pico-8 play session: hold → + tap 🅾, after a click and taps of 🅾, ❎, 🅾+❎, 🅾 in the second before t = 0

[t = 2 s] hold → ~2s, tap 🅾 ~4×
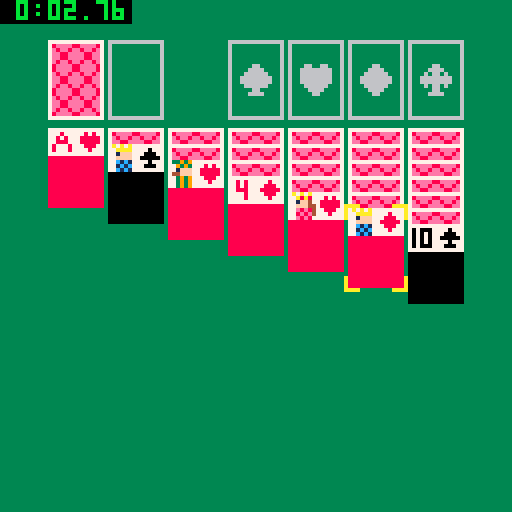

pico-8 cartridge
version 43
__lua__
-- everyone has solitaire
-- by real fancy fire

pile = nil
deck = nil
foundations = {}
tableau = {}
hand = nil

sel_row = 1
sel_column = 1
pickup_from = nil

start_time = 0
cool_lr = 0
cool_ud = 0
cool_x = 0
cool_o = 0

states = {
 title = 0,
 controls = 3,
 credits = 4,
 game = 1,
 finished = 2
}
state = states.title

render_queued = false

design_mode = false

function mod(a, b)
 return (a - 1) % b + 1
end

function clamp(val, lower, upper)
 return min(max(val, lower), upper)
end

function format_time(time)
 minutes = time \ 60
 seconds = flr(time) % 60
 decimal = flr((time % 1) * 100)
 if (minutes < 10) minutes = " " .. minutes
 if (seconds < 10) seconds = "0" .. seconds
 if (decimal < 10) decimal = "0" .. decimal
 return minutes .. ":" .. seconds .. "." .. decimal
end
--[[
-->8
--[[structs]]

sounds = {
 move = 0,
 draw = 5,
 error = 41,
 pickup = 1,
 putdown = 2,
 putback = 2,
 foundate = 4
}
musics = {
 title = 2,
 game = 8,
 finished = 4
}
music_on = true
current_music = 0
function update_music(track)
 if (track ~= nil) current_music = track
 if music_on then
  music(current_music)
 else
  music(-1)
 end
end

local card_struct = {
 width = 14,
 height = 20,
 faces = { 1, 2, 3, 4, 5, 6, 7, 8, 9, 10, 11, 12, 13 },
 suits = { 20, 21, 22, 23 },
 color = { 0, 8, 8, 0 },
 big_suits = { 36, 37, 38, 39 },
 back = 18
}
card_struct.__index = card_struct

function card_struct.new(suit, face)
 local self = setmetatable({}, card_struct)
 self.suit = suit
 self.face = face
 self.face_up = false
 return self
end

function card_struct:render(x, y)
 if self.face_up then
  rectfill(x, y, x + self.width - 1, y + self.height - 1, self.color[self.suit])
  spr(self.suits[self.suit], x + 7, y)
  spr(self.faces[self.face], x, y)
 else
  spr(self.back, x, y, 2, 3)
 end
end

function card_struct.render_nil(x, y)
 rect(x, y, x + card_struct.width - 1, y + card_struct.height - 1, 6)
end

-- card stack

local card_stack = {}
card_stack.__index = card_stack

function card_stack.new()
 local self = setmetatable({}, card_stack)
 self.cards = {}
 return self
end

function card_stack:len()
 return #self.cards
end

-- return the deepest card that is face up
-- assumes that facingness is not mixed
-- returns 0 if no cards are face up
function card_stack:last_face_up()
 for i = 1, #self.cards do
  if self.cards[i].face_up then
   return i
  end
 end
 return 0
end

function card_stack:get(index)
 if index > 0 then
  return self.cards[index]
 end
 return self.cards[#self.cards + index + 1]
end

function card_stack:render(x, y, dx, dy)
 card_struct.render_nil(x, y)
 if dx ~= 0 or dy ~= 0 then
  for i = 0, #self.cards - 1 do
   self.cards[i + 1]:render(x + i * dx, y + i * dy)
  end
 elseif #self.cards > 0 then
  self:get(-1):render(x, y)
 end
end

function card_stack:shuffle()
 d = self.cards
 for i = #d, 1, -1 do
  r = ceil(rnd(i))
  d[r], d[i] = d[i], d[r]
 end
end

function card_stack:push(card)
 add(self.cards, card)
end

function card_stack:pop()
 return deli(self.cards)
end

function card_stack:pushm(stack)
 for i = 1, #stack.cards do
  self:push(stack.cards[i])
 end
end

function card_stack:split(index)
 ret = self.new()
 for i = index, #self.cards do
  ret:push(self.cards[i])
  self.cards[i] = nil
 end
 return ret
end

--[[
-->8
--[[render functions]]

deck_x, deck_y = 12, 10
tableau_x, tableau_y = deck_x, deck_y + card_struct.height + 2
grid_dx = card_struct.width + 1
grid_fan = 4

function render()
 if state == states.title then
  render_title()
  return
 elseif state == states.controls then
  render_controls()
  return
 elseif state == states.credits then
  render_credits()
  return
 end

 cls(3)

 -- draw deck
 deck:render(deck_x, deck_y, 0, 0)

 -- drawn pile
 pile:render(deck_x + grid_dx, deck_y, 0, 0)

 -- foundations
 for s = 1, #foundations do
  x = deck_x + (s + 2) * grid_dx
  spr(card_struct.big_suits[s], x + 3, deck_y + 6)
  foundations[s]:render(x, deck_y, 0, 0)
 end

 -- tableau
 for s = 0, #tableau - 1 do
  tableau[s + 1]:render(tableau_x + s * grid_dx, tableau_y, 0, grid_fan)
 end

 x = deck_x + sel_column * grid_dx - grid_dx
 if sel_row > 0 then
  y = tableau_y + (sel_row - 1) * grid_fan
 else
  y = deck_y
 end
 if hand then
  -- holding cards
  hand:render(x, y + card_struct.height, 0, grid_fan)
 end
 -- render cursor
 spr(24, x - 1, y - 1, 2, 3)

 if state == states.finished then
  render_finished()
 end

 if design_mode then
  print("stock pile", deck_x + 3 * grid_dx, deck_y - 23, 9)
  line(deck_x + 9, deck_y - 1, deck_x + 3 * grid_dx - 3, deck_y - 21)
  rect(deck_x - 1, deck_y - 1, deck_x + card_struct.width, deck_y + card_struct.height)

  print("waste pile", deck_x + 3 * grid_dx, deck_y - 15, 12)
  line(deck_x + grid_dx + 9, deck_y - 1, deck_x + 3 * grid_dx - 3, deck_y - 13)
  rect(deck_x + grid_dx - 1, deck_y - 1, deck_x + grid_dx + card_struct.width, deck_y + card_struct.height)

  print("splitter", 4, -6, 7)

  print("foundation piles", deck_x + 3 * grid_dx, deck_y - 7, 11)
  rect(deck_x + 3 * grid_dx - 1, deck_y - 1, deck_x + 6 * grid_dx + card_struct.width, deck_y + card_struct.height)

  local tableau_bottom = tableau_y + 6 * grid_fan + card_struct.height
  print("tableau piles", 48, tableau_bottom + 2, 15)
  rect(tableau_x - 1, tableau_y - 1, tableau_x + 6 * grid_dx + card_struct.width, tableau_bottom)

  print("❎:pick/put", 1, tableau_bottom + 4, 0)
  print("🅾️:put back")
  print("quick stack")

  print("it's solitaire.", 48, 88, 7)
  print("what do you")
  print("want me to say?")
  spr(76, 100, 80, 4, 4)

  print("selector", x, y + card_struct.height + 2, 10)
 end
end

function render_title()
 cls(3)
 ovalfill(0x0, 0x10, 0x7f, 0x6f, 11)
 print("everybody has", 0x26, 0x25, 7)
 ovalfill(0x27, 0x2c, 0x58, 0x40, 3)
 sspr(0x00, 0x20, 0x30, 0x14, 0x28, 0x2d)
 print("it came free", 0x28, 0x42, 7)
 print("with your", 0x2e, 0x48, 7)
 sspr(0x30, 0x20, 0x28, 0x10, 0x2c, 0x4e)
end

function render_controls()
 cls(3)
 print("⬆️⬇️⬅️➡️:move selector", 4, 2, 7)
 print("")
 print("while hovering over tableau:")
 print("❎: pick up cards")
 print("🅾️: try move top card")
 print("    to foundation")
 print("")
 print("while hovering over stock:")
 print("❎: draw card")
 print("")
 print("while hovering over waste:")
 print("❎: pick up card")
 print("🅾️: try to move card")
 print("    to foundation")
 print("")
 print("while holding cards:")
 print("❎: try to put cards on ")
 print("    selected stack")
 print("🅾️: return cards to ")
 print("    original stack")
end

real_fancy_fire_sprites = { 26, 27, 28, 29, 42, 43, 44, 45 }
function render_fancy_fire()
 rectfill(0x38, 0x70, 0x40, 0x78, 1)
 spr(
  real_fancy_fire_sprites[flr(time() * 4) % #real_fancy_fire_sprites + 1],
  0x38, 0x70
 )
end
function render_credits()
 cls(1)
 print("credits", 0x30, 0x08, 7)

 print("programming", 0x07, 0x25, 7)
 print("music/sfx")
 print("legal council")
 print("")
 print("spritework")
 print("")
 print("")
 print("")
 print("sponsor")

 print("ellison song", 0x40, 0x25, 7)
 print("jake yasuhara")
 print("sarah chen")
 print("")
 print("ellison song")
 print("jake yasuhara")
 print("sarah chen")
 print("")
 print("josh mccoy")

 print("by real fancy fire", 0x1c, 0x68, 7)
end

function render_finished()
 -- rectfill(39, 55, 88, 72, 1)
 -- rect(39, 55, 88, 72, 11)
 ovalfill(0x27, 0x34, 0x58, 0x4c, 11)
 spr(102, 40, 56, 6, 2)
end

--[[
-->8
--[[data manipulation]]

function deal_cards()
 for tab = 1, 7 do
  stack = card_stack.new()
  for i = 1, tab do
   stack:push(deck:pop())
  end
  add(tableau, stack)
  stack:get(-1).face_up = true
 end
end

function pickup(column, row, no_sound)
 if row < 0 then
  -- pickup from pile
  if pile:len() > 0 then
   pickup_from = -2
   hand = pile:split(pile:len())
   render_queued = true
   if (not no_sound) sfx(sounds.pickup)
  elseif not no_sound then
   sfx(sounds.error)
  end
 else
  -- pickup from tableau
  tab_sel = tableau[column]
  if tab_sel:len() > 0 then
   hand = tab_sel:split(row)
   pickup_from = column

   if not no_sound then sfx(sounds.pickup) end
   render_queued = true
  elseif not no_sound then
   sfx(sounds.error)
  end
 end
end
function putdown(column, no_sound)
 if not hand then return end
 -- assumes placement is valid
 if column == -2 then
  -- put back onto draw pile
  pile:pushm(hand)
 else
  -- put onto tableau stack
  sel_row = max(1, tableau[column]:len() + 1)
  tableau[column]:pushm(hand)
 end
 hand = nil

 render_queued = true
end

function move_sel_tableau(delta)
 if not delta then return end
 sel_column = mod(sel_column + delta, #tableau)
 move_sel_row(0)
end

-- Move the selection up or down
function move_sel_row(delta)
 if not delta then return end
 column = tableau[sel_column]
 last = column:last_face_up(false)

 if delta == 0 then
  if sel_row > 0 then
   -- moving left/right across the tableau
   if hand then
    sel_row = column:len() + 1
   else
    -- make sure only face-up cards are selected
    sel_row = max(1, clamp(sel_row + delta, last, column:len()))
   end
  end
 elseif sel_row < 0 then
  -- when moving from special row, cycle to tableau
  sel_row = max(1, (hand or delta < 0) and column:len() or last)
  if (hand) sel_row += 1
 elseif hand then
  -- move up/down from tableau while holding
  sel_row = -1
 else
  -- move up/down along a tableau stack
  sel_row += delta
  if sel_row < last or sel_row > column:len() then
   -- cycle to special row
   sel_row = -1
  end
 end

 sfx(sounds.move)
 render_queued = true
end

-- can stack a card on a column
function can_stack(column_index, card)
 top = tableau[column_index]:get(-1)

 if not top then
  -- place on empty column
  return card.face == 13
 elseif not top.face_up then
  -- place on the column it was picked up from
  return true
 end

 return card.face == top.face - 1 and card.color[card.suit] ~= top.color[top.suit]
end

-- attempt to stack a card on a foundation
function foundate(foundation)
 if (not hand or hand:len() ~= 1) return false
 card = hand:get(1)
 foundation = foundation or card.suit

 if (card.suit ~= foundation) return false
 top = foundations[foundation]:get(-1)

 if (not top and card.face ~= 1) return false
 if (top and card.face ~= top.face + 1) return false
 foundations[foundation]:push(card)
 hand = nil

 sfx(sounds.foundate)
 render_queued = true

 return true
end

function reveal_tops()
 for column in all(tableau) do
  top = column:get(-1)
  if (top) top.face_up = true
 end
end

function draw_card()
 if deck:len() > 0 then
  card = deck:pop()
  card.face_up = true
  pile:push(card)
  sfx(sounds.draw)
 else
  -- flip cards back
  while pile:len() > 0 do
   card = pile:pop()
   card.face_up = false
   deck:push(card)
  end
 end

 render_queued = true
end

function is_finished()
 for foundation in all(foundations) do
  if foundation:len() ~= #card_struct.faces then
   return false
  end
 end
 return true
end

--[[
-->8
--[[menu]]

function goto_credits()
 credits_return_state = state
 state = states.credits
 render_queued = true
end

menuitem(
 1, "music: on", function()
  music_on = not music_on
  update_music()
  menuitem(nil, "music: " .. (music_on and "on" or "off"))
  -- don't close
  return true
 end
)
menuitem(2, "credits", goto_credits)
menuitem(
 3, "desgin docs: off", function()
  design_mode = not design_mode
  camera(0, design_mode and -16 or 0)
  render_queued = true
  menuitem(nil, "desgin docs: " .. (design_mode and "on" or "off"))
  -- don't close
  -- return true
 end
)
--[[
-->8
--[[main loop]]

function _init()
 palt(0x2000)
 deck = card_stack.new()
 for c = 1, 4 do
  add(foundations, card_stack.new())
  for i = 1, 13 do
   deck:push(card_struct.new(c, i))
  end
 end

 deck:shuffle()
 pile = card_stack.new()

 render_queued = true
 music(musics.title)
end

function btn_lr()
 if cool_lr < 0 and btn(0) ~= btn(1) then
  cool_lr = 4
  return btn(0) and -1 or 1
 end
end

function btn_ud()
 if cool_ud < 0 and btn(2) ~= btn(3) then
  cool_ud = 4
  return btn(2) and -1 or 1
 end
end

function btn_x()
 if cool_x < 0 and btn(5) then
  cool_x = 10
  return true
 end
end

function btn_o()
 if cool_o < 0 and btn(4) then
  cool_o = 10
  return true
 end
end

function _update()
 cool_lr -= 1
 cool_ud -= 1
 cool_x -= 1
 cool_o -= 1

 if state == states.credits then
  if btn_x() or btn_o() then
   state = credits_return_state
   render_queued = true
  end
 elseif state == states.title then
  if btn_x() then
   state = states.controls
   render_queued = true
  elseif btn_o() then
   state = states.game
   deal_cards()
   start_time = t()
   render_queued = true
   update_music(musics.game)
  end
 elseif state == states.controls then
  if btn_x() or btn_o() then
   state = states.game
   deal_cards()
   start_time = t()
   render_queued = true
   update_music(musics.game)
  end
 elseif state == states.game then
  move_sel_tableau(btn_lr())
  move_sel_row(btn_ud())

  if hand then
   if btn_o() then
    -- put back
    putdown(pickup_from)
    move_sel_row(0)
   elseif btn_x() then
    -- putdown

    -- put onto tableau
    if sel_row > 0 then
     if sel_column == pickup_from or can_stack(sel_column, hand:get(1)) then
      putdown(sel_column)
      reveal_tops()
      sfx(sounds.putdown)
     else
      sfx(sounds.error)
     end
    elseif sel_column > 3 then
     -- put onto foundations
     if foundate(sel_column - 3) then
      reveal_tops()
     else
      sfx(sounds.error)
     end
    elseif sel_column == 2 and pickup_from == -2 then
     putdown(pickup_from)
    else
     sfx(sounds.error)
    end
   end
  else
   --not hand
   if btn_o() then
    -- shortcut button
    if sel_row > 0 or sel_row < 0 and sel_column == 2 then
     -- shortcut from tableau
     pickup(sel_column, sel_row, true)
     if foundate(nil) then
      reveal_tops()
      move_sel_row(0)
     else
      putdown(pickup_from)
     end
    end
   end

   if btn_x() then
    -- pickup
    if sel_row > 0 then
     -- pickup from tableau
     pickup(sel_column, sel_row)
    else
     -- interact with technical
     if sel_column == 1 then
      -- draw card
      draw_card()
     elseif sel_column == 2 then
      pickup(sel_column, sel_row)
     end
    end
   end
  end

  if is_finished() then
   state = states.finished
   start_time = t() - start_time
   update_music(musics.finished)
  end
 elseif state == states.finished then
 end
end

function _draw()
 if render_queued then
  render_queued = false
  render()
 end

 if state == states.credits then
  render_fancy_fire()
 end

 if state == states.game then
  rectfill(0, 0, 32, 5, 0)
  print(format_time(t() - start_time), 0, 0, 11)
 elseif state == states.finished then
  rectfill(0, 0, 32, 5, 0)
  print(format_time(start_time), 0, 0, 12)
 end
end
__gfx__
0000000077777772777777727777777277777772777777727777777277777772777777727777777277777772733939727a7a7a727a7a7a720000000000000000
00000000777277727722277277222772772727727722277277277772772227727722277277222772727222727793937277a8a87277aaaa720000000000000000
0000000077272772777727727777277277272772772777727727777277772772772727727727277272727272771fff72771ff472771fff720000000000000000
0000000077222772772227727772277277222772772227727722277277772772772227727722277272727272744fff7277fff44277ffff720000000000000000
00000000727772727727777277772772777727727777277277272772777727727727277277772772727272727739397277e8e84277c1c1720000000000000000
000000007277727277222772772227727777277277222772772227727777277277222772772227727272227277393972778e8e42771c1c720000000000000000
00000000777777727777777277777772777777727777777277777772777777727777777277777772777777727739397277e8e87277c1c1720000000000000000
00000000222222222222222222222222222222222222222222222222222222222222222222222222222222222222222222222222222222220000000000000000
0000000221222222777777777777772277777772777777727777777277777772aaaa22222222aaaa822228222228222282222222222222820000000000000000
000888021712222278eeee88eeee872277727772772727727772777277222772a22222222222222a266888822222228222292222222222220000000000000000
00888882177122227e8ee8ee8ee8e72277222772722222727722277272222272a22222222222222a628689822222288222222822292222220000000000000000
08888882177712227ee88eeee88ee72272222272722222727222227272222272a22222222222222a6886999882668882a2222882222882220000000000000000
08888882177771227ee88eeee88ee7227772777277222772772227727772777222222222222222222669a998268869a8226688822668882a0000000000000000
88888882177112227e8ee8ee8ee8e722772227727772777277727772772227722222222222222222689aa99826896a98268869a868869a820000000000000000
888888022117122278eeee88eeee872277777772777777727777777277777772222222222222222286aaa9988866aa9826896a986896a9980000000000000000
888888022222222278eeee88eeee872222222222222222222222222222222222222222222222222286aaa998869aaa988966aa98866aaa980000000000000000
88888002000000007e8ee8ee8ee8e722222662222662266222266222222662222222222222222222222228228228222222292222282228220000000000000000
08880002000000007ee88eeee88ee722226666226666666622666622226666222222222222222222822888822288822228222222222288820000000000000000
00000002000000007ee88eeee88ee722266666626666666626666662262662622222222222222222226699822266882928882228226689820000000000000000
22222222000000007e8ee8ee8ee8e722666666666666666666666666666666662222222222222222262869a82689688226688222262869820000000000000000
222222220000000078eeee88eeee872266666666666666666666666666666666222222222222222226286a98268969826896982226886a980000000000000000
222222220000000078eeee88eeee87222666666226666662266666622626626222222222222222222266aa982866a9986896a9822866aa980000000000000000
22222222000000007e8ee8ee8ee8e7222226622222666622226666222226622222222222222222222699aa98886aaa98866aa982869aaa980000000000000000
22222222000000007ee88eeee88ee722226666222226622222266222226666222222222222222222886aaa98869aaa9869aaa982896aaa980000000000000000
00000000000000007ee88eeee88ee722000000000000000000000000000000002222222222222222000000000000000000000000000000000000000000000000
00000000000000007e8ee8ee8ee8e722000000000000000000000000000000002222222222222222000000000000000000000000000000000000000000000000
000000000000000078eeee88eeee872200000000000000000000000000000000a22222222222222a000000000000000000000000000000000000000000000000
0000000000000000777777777777772200000000000000000000000000000000a22222222222222a000000000000000000000000000000000000000000000000
0000000000000000222222222222222200000000000000000000000000000000a22222222222222a000000000000000000000000000000000000000000000000
0000000000000000222222222222222200000000000000000000000000000000aaaa22222222aaaa000000000000000000000000000000000000000000000000
00000000000000002222222222222222000000000000000000000000000000002222222222222222000000000000000000000000000000000000000000000000
00000000000000002222222222222222000000000000000000000000000000002222222222222222000000000000000000000000000000000000000000000000
22222222222666666666222222222222222222222222222222555555555555555555555555555555555555520000000022222222222222222222222222222222
22222222222670777766666666622222222222222222222225555555555555555555555555555555558555520000000022222222222222000000022222222222
22222222222607077767877776666666662222222222222255555555555555555555555555555555597f55520000000022222222222200000000000222222222
22222222222600077768787776707777666666666222222255555555555555555555555555555555a777e5520000000022222222222007777777770002222222
220000000226070700088877760707776787777762222222555555555555555555555555555555555b7d11520000000022222222220077777777777700222222
200aaaaa002677770a0878777600077768787777622222225557777577775577755777755555777755c115520000000022222222200777777777777770022222
20aa000aa02677700a07777776070777688877776222222255771771577117711177177155557117155155520000000022222222007777777777777770022222
20a00200a02677000a07778776777777687877776222222255777771577157715577177177577777155555520000000022222222077777777777777777022222
20a02220002670000a07788876777000677777776222222255771111577157715577177151177117155555520000000022222222077777777777777777002222
20a00222222670000a07800086777000677878776222222255771555777757777577771155577777155555520000000022222220077777777777777777002222
20aa0002222677000a0000a086700000000888876222222255511555511115111151111555551111155555520000000022222220077777777777777777002222
200aaa00222677700a0a00a0067000000a0888776222222255555555555555555555555555555555555555220000000022222220077777777777777777002222
22000aa0002000000a000aaa00000000000000006000002255555555555555555555555555555555555552220000000022222220077777777777777770022222
222200aaa000aa000a0a00a000aaa0a00a0a0aa000aaa00222222222222222222222222222222222222222220000000022222222007777777777777770022222
22222000a00a00a00a0a00a00aa00aa00a0aa00a0a000a0222222222222222222222222222222222222222220000000022222222200777777777777700222222
20002220a0a0000a0a0a00a0aa0000a00a0a00000aaaaa0222222222222222222222222222222222222222220000000022222222220000777777777002222222
20a00200a0a0000a0a0a00a0aa0000a00a0a02200a00000222222222222222222222222222222222222222222222222222222222220000000000000022222222
20aa000aa00a00a00a0a00a00aa00aa00a0a02200a00000220002222200000000000220000022000000000000000002222222222220077700000002222222222
200aaaaa0000aa000a0a00a000aaa0aa0a0a022000aaaa0220a0222220a0aaaaa0a0020a0a0020a0aaaaaa0aaaaaa00222222222220777777777002222222222
22000000222000020000000020000000000002220000000220a0222220a000a000aa000a0aa000a0a000000a00000a0222222222220777777777002222222222
22222222222222222222222222222222222222222222222220a0222220a020a020aaa00a0aaa00a0a022220a02220a0222222222220777777777002222222222
22222222222222222222222222222222222222222222222220a0222220a020a020a0a00a0a0a00a0a022220a02220a0222222222220777777777022222222222
22222222222222222222222222222222222222222222222220a0222220a020a020a0a00a0a0a00a0a000000a00000a0222222222220777777770022222222222
22222222222222222222222222222222222222222222222220a0022200a020a020a0aa0a0a0aa0a0aaaaaa0aaaaaa00222222222200777777770022222222222
00000000000000000000000000000000000000000000000020aa00000aa020a020a00a0a0a00a0a0a000000aa000002222222222200777777770022222222222
000000000000000000000000000000000000000000000000200a00a00a0020a020a00a0a0a00a0a0a022220aaa00222222222222207777777770022222222222
000000000000000000000000000000000000000000000000220a00a00a0220a020a00aaa0a00aaa0a022220a0aa0022222222222207777777770222222222222
000000000000000000000000000000000000000000000000220a0aaa0a0220a020a000aa0a000aa0a022220a00aa002222222222207777777770222222222222
000000000000000000000000000000000000000000000000220aaa0aaa0000a000a0200a0a0200a0a000000a000aa00222222222007777777770222222222222
0000000000000000000000000000000000000000000000002200a000a000aaaaa0a0220a0a0220a0aaaaaa0a0200aa0222222222007777777770222222222222
00000000000000000000000000000000000000000000000022200020002000000000220000022000000000000220000222222222007777777770222222222222
00000000000000000000000000000000000000000000000022222222222222222222222222222222222222222222222222222222277777777772222222222222
